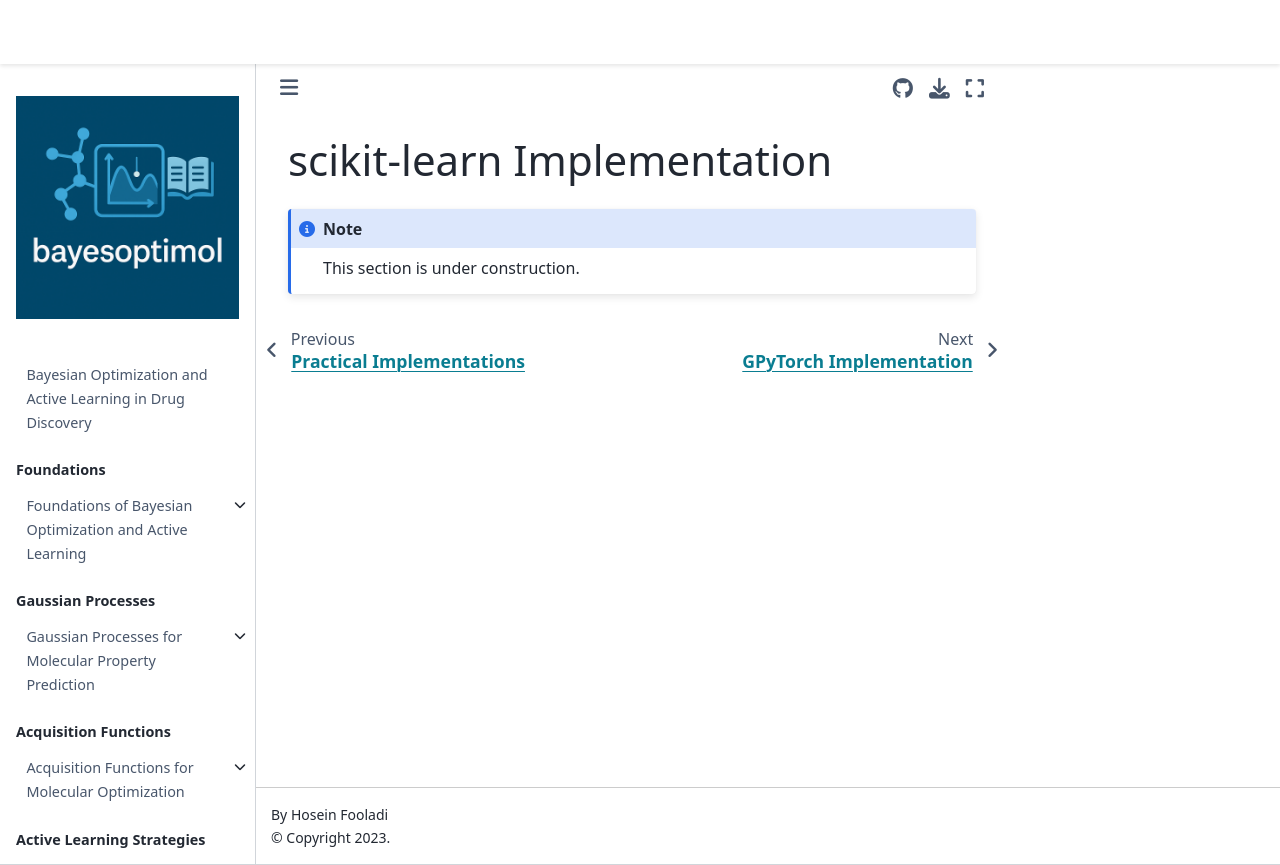

repository: HFooladi/bayesoptimol · page: chapters/implementations/scikit_learn_implementation.html · generator: jekyll

# scikit-learn Implementation

```{note}
This section is under construction.
```
